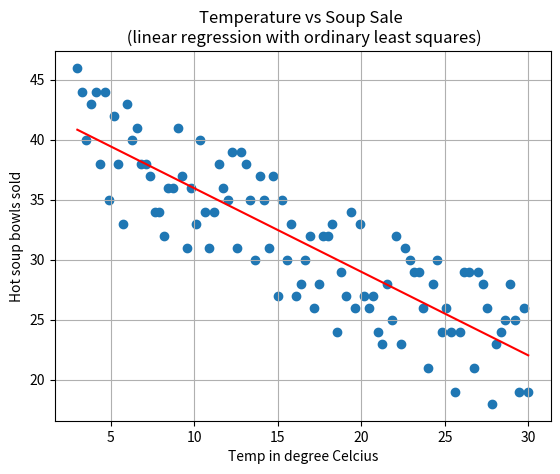

Write the Python code that produced this figure.
# LANG : Python 2.7
# FILE : 01_soup_sale.py
# [redacted]
# EMAIL: [email redacted]
# DATE : 2/JULY/2018 MON
# INFO : How does hot soup sale change in winter based on temperature?
#      : Here, we do linear regression with ordinary least squares

import numpy as np
import matplotlib.pyplot as plt

n = 100                                                   # no. of data points
temp = np.linspace(3, 30, n)                              # temperature (deg C)
noise = np.random.randint(-5,7,size = n)                 # noise to simulate RL
soup = np.linspace(40, 22 , n, dtype = 'int') + noise     # soup sale count

# We are re-assigning the data since we like to write in this form
x = temp                                                  # x co-ordinate
y = soup                                                  # y co-ordinate
x_bar = sum(x)/float(n)                                   # average of x
y_bar = sum(y)/float(n)                                   # average of y


m = sum((x-x_bar)*(y-y_bar))/ float(sum((x-x_bar)**2) )   # slope
b = y_bar - m*x_bar                                       # y intercept

print("The linear regression has resulted in ...")
print("m(slope)       : ",m )
print("b(y intercept) : ",b )


plt.scatter(x,y)
plt.plot(x,m*x + b,'-r')
plt.title("Temperature vs Soup Sale \n (linear regression with ordinary least squares)")
plt.xlabel("Temp in degree Celcius")
plt.ylabel("Hot soup bowls sold")
plt.grid()
plt.show()
